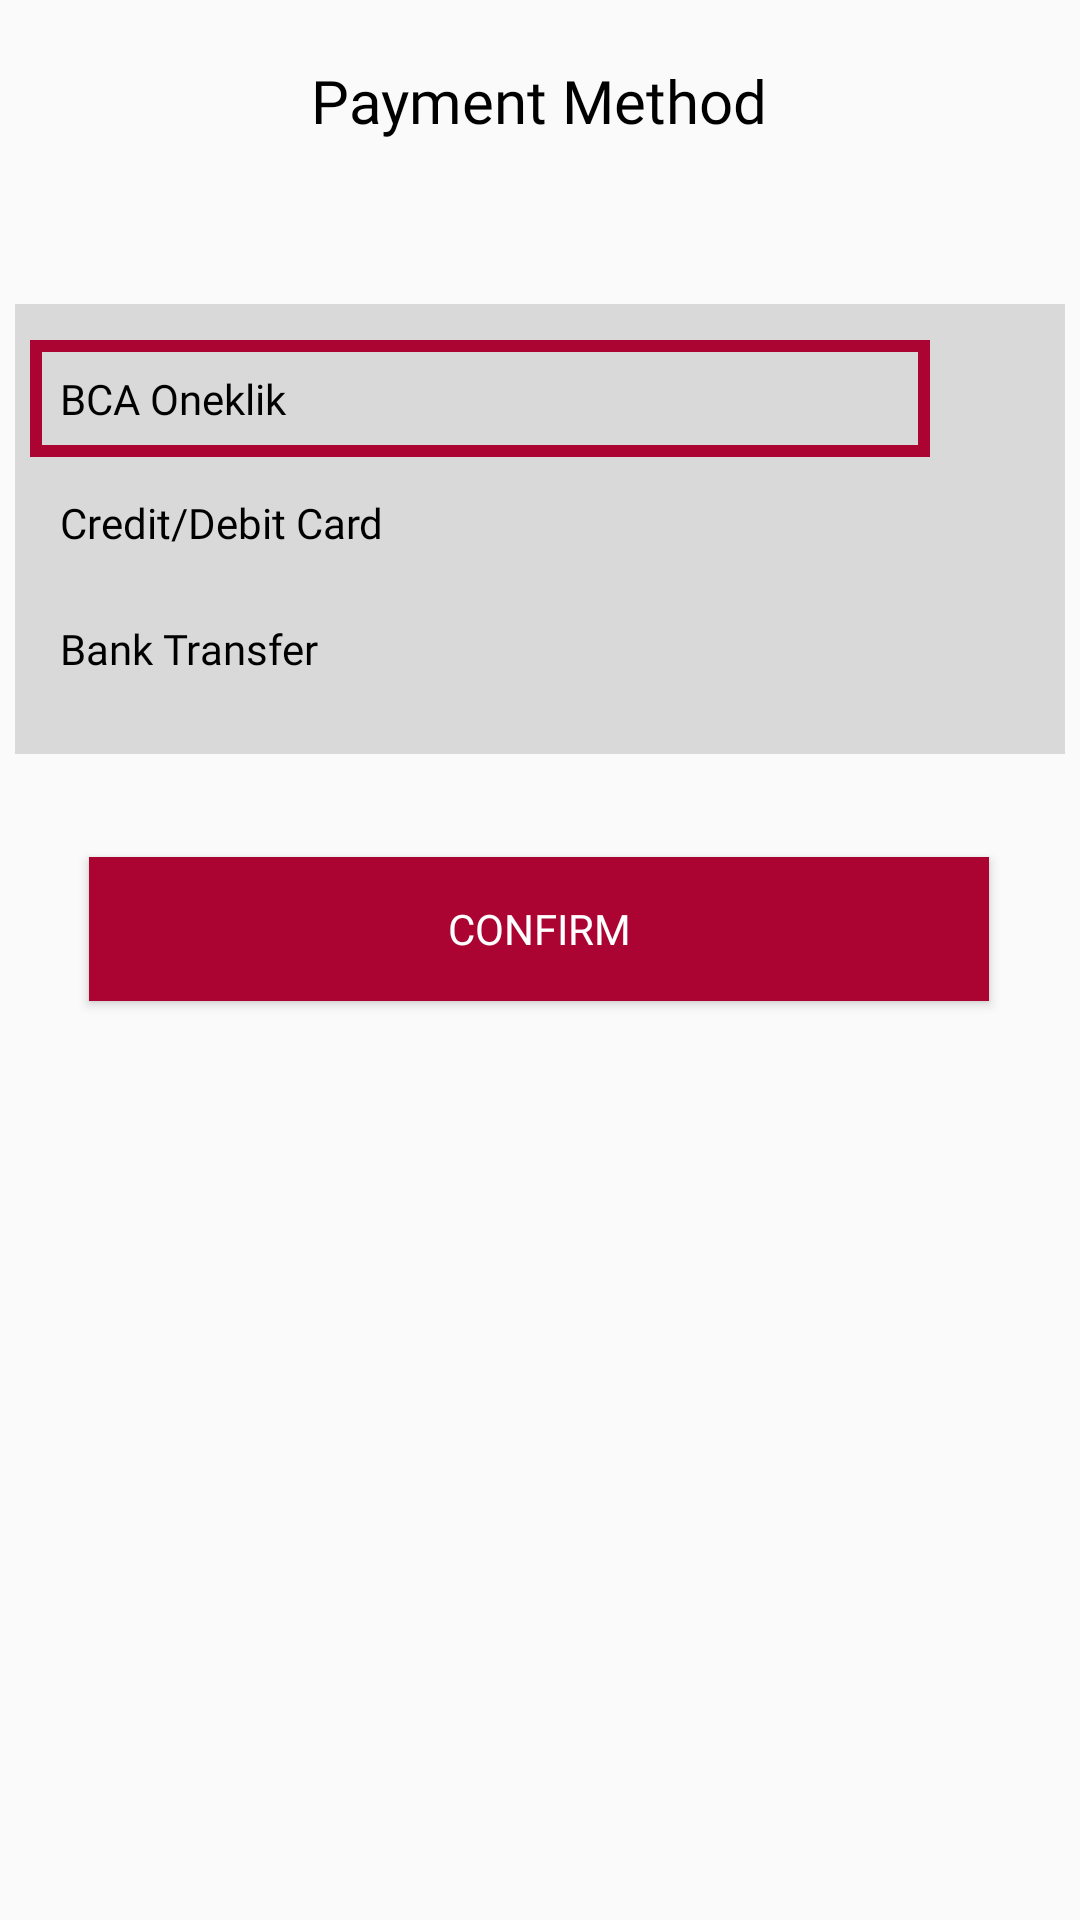

Android layout source for this screen:
<!-- AndroidManifest.xml: application theme Theme.MusicStore -->
<!-- res/layout/activity_payment_method.xml -->
<?xml version="1.0" encoding="utf-8"?>
<androidx.constraintlayout.widget.ConstraintLayout xmlns:android="http://schemas.android.com/apk/res/android"
    xmlns:app="http://schemas.android.com/apk/res-auto"
    xmlns:tools="http://schemas.android.com/tools"
    android:layout_width="match_parent"
    android:layout_height="match_parent"
    tools:context=".PaymentMethodActivity">

    <LinearLayout
        android:layout_width="match_parent"
        android:layout_height="wrap_content"
        tools:ignore="MissingConstraints"
        android:id="@+id/guitarLayout1">

        <LinearLayout
            android:layout_width="match_parent"
            android:layout_height="wrap_content"
            android:gravity="center"
            android:orientation="vertical">

            <TextView
                android:layout_width="wrap_content"
                android:layout_height="wrap_content"
                android:fontFamily="@font/inter_bold"
                android:gravity="center"
                android:paddingTop="20dp"
                android:text="Payment Method"
                android:textColor="@color/black"
                android:textSize="20dp"
                tools:ignore="MissingConstraints" />
        </LinearLayout>
    </LinearLayout>

    <LinearLayout
        android:id="@+id/linearLayout"
        android:layout_width="350dp"
        android:layout_height="150dp"
        android:background="@drawable/custom_address_layout"
        android:orientation="vertical"
        app:layout_constraintBottom_toBottomOf="parent"
        app:layout_constraintEnd_toEndOf="parent"
        app:layout_constraintHorizontal_bias="0.488"
        app:layout_constraintStart_toStartOf="parent"
        app:layout_constraintTop_toTopOf="parent"
        app:layout_constraintVertical_bias="0.207">

    </LinearLayout>

    <TextView
        android:id="@+id/textView8"
        android:layout_width="300dp"
        android:layout_height="wrap_content"
        android:background="@drawable/custom_click_payment_method"
        android:fontFamily="@font/inter_bold"
        android:padding="10dp"
        android:text="BCA Oneklik"
        android:textColor="@color/black"
        android:textSize="14dp"
        app:layout_constraintBottom_toBottomOf="@+id/linearLayout"
        app:layout_constraintEnd_toEndOf="@+id/linearLayout"
        app:layout_constraintHorizontal_bias="0.100"
        app:layout_constraintStart_toStartOf="@+id/linearLayout"
        app:layout_constraintTop_toTopOf="@+id/linearLayout"
        app:layout_constraintVertical_bias="0.107" />

    <TextView
        android:layout_width="300dp"
        android:layout_height="wrap_content"
        android:fontFamily="@font/inter_bold"
        android:padding="10dp"
        android:text="Credit/Debit Card"
        android:textColor="@color/black"
        android:textSize="14dp"
        app:layout_constraintHorizontal_bias="0.100"
        app:layout_constraintVertical_bias="0.480"
        app:layout_constraintBottom_toBottomOf="@+id/linearLayout"
        app:layout_constraintEnd_toEndOf="@+id/linearLayout"
        app:layout_constraintStart_toStartOf="@+id/linearLayout"
        app:layout_constraintTop_toTopOf="@+id/linearLayout" />

    <TextView
        android:layout_width="300dp"
        android:layout_height="wrap_content"
        android:fontFamily="@font/inter_bold"
        android:padding="10dp"
        android:text="Bank Transfer"
        android:textColor="@color/black"
        android:textSize="14dp"
        app:layout_constraintHorizontal_bias="0.100"
        app:layout_constraintVertical_bias="0.860"
        app:layout_constraintBottom_toBottomOf="@+id/linearLayout"
        app:layout_constraintEnd_toEndOf="@+id/linearLayout"
        app:layout_constraintStart_toStartOf="@+id/linearLayout"
        app:layout_constraintTop_toTopOf="@+id/linearLayout" />

    <Button
        android:id="@+id/confirm_payment_method"
        android:layout_width="300dp"
        android:layout_height="wrap_content"
        android:background="@color/maroon"
        android:fontFamily="@font/inter_bold"
        android:text="Confirm"
        android:textColor="@color/white"
        android:textSize="14dp"
        app:layout_constraintBottom_toBottomOf="parent"
        app:layout_constraintEnd_toEndOf="parent"
        app:layout_constraintHorizontal_bias="0.494"
        app:layout_constraintStart_toStartOf="parent"
        app:layout_constraintTop_toBottomOf="@+id/linearLayout"
        app:layout_constraintVertical_bias="0.101" />

</androidx.constraintlayout.widget.ConstraintLayout>
<!-- resources referenced by this layout -->
<resources>
  <color name="black">#FF000000</color>
  <color name="maroon">#AB0433</color>
  <color name="white">#FFFFFFFF</color>
  <!-- drawable custom_address_layout (drawable) -->
  <?xml version="1.0" encoding="utf-8"?>
  <shape xmlns:android="http://schemas.android.com/apk/res/android" android:shape="rectangle">
  
      <solid android:color="@color/light_grey"/>
  
  </shape>
  <!-- drawable custom_click_payment_method (drawable) -->
  <?xml version="1.0" encoding="utf-8"?>
  <shape xmlns:android="http://schemas.android.com/apk/res/android" android:shape="rectangle">
  
      <stroke android:color="@color/maroon" android:width="4dp"/>
  
  </shape>
  <style name="Theme.MusicStore" parent="Theme.AppCompat.DayNight.NoActionBar">
          
          <item name="colorPrimary">@color/maroon</item>
          <item name="colorPrimaryVariant">@color/maroon</item>
          <item name="colorOnPrimary">@color/white</item>
          
          <item name="colorSecondary">@color/teal_200</item>
          <item name="colorSecondaryVariant">@color/teal_700</item>
          <item name="colorOnSecondary">@color/black</item>
          
          <item name="android:statusBarColor">@color/maroon</item>
          
      </style>
  <color name="light_grey">#D9D9D9</color>
  <color name="teal_200">#FF03DAC5</color>
  <color name="teal_700">#FF018786</color>
</resources>
